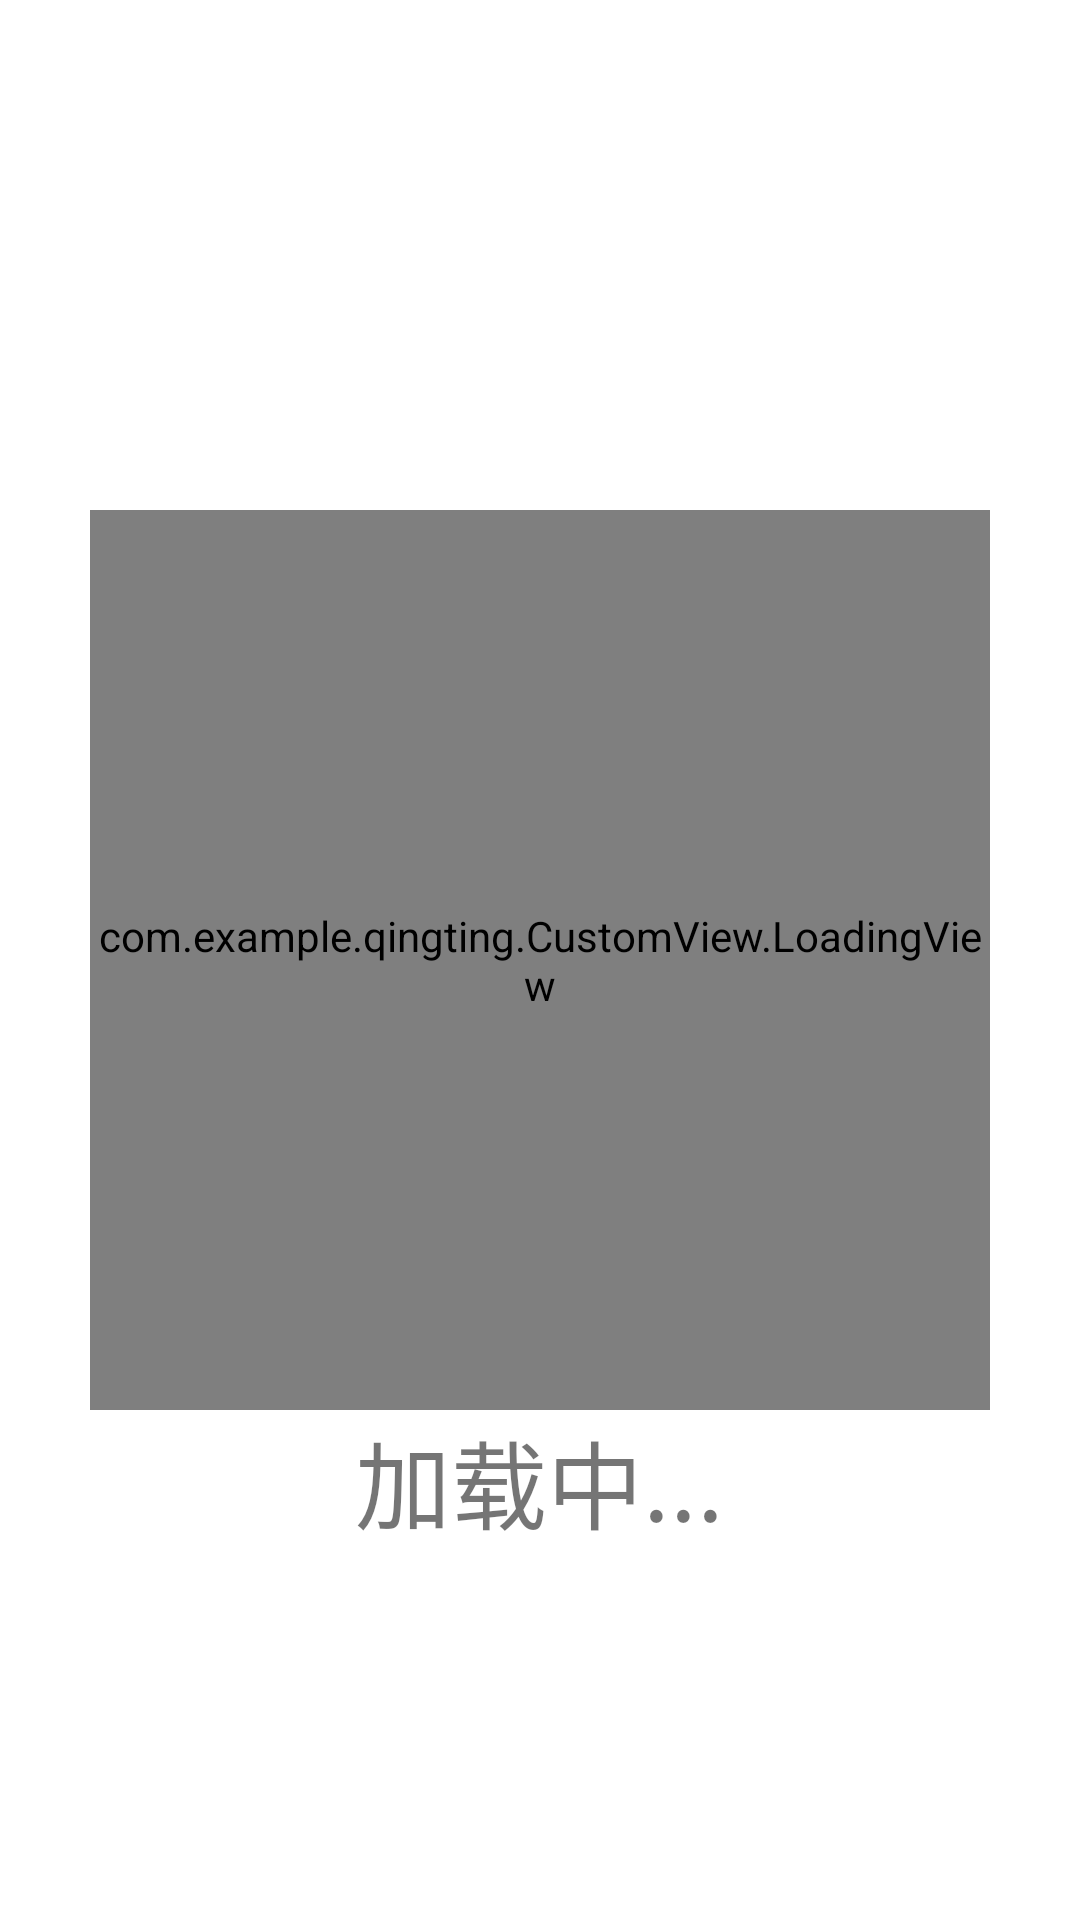

Layout XML and referenced resources for this Android screen:
<!-- AndroidManifest.xml: application theme Theme.QingTing -->
<!-- res/layout/activity_play_list_music.xml -->
<?xml version="1.0" encoding="utf-8"?>
<androidx.constraintlayout.widget.ConstraintLayout xmlns:android="http://schemas.android.com/apk/res/android"
    xmlns:app="http://schemas.android.com/apk/res-auto"
    xmlns:tools="http://schemas.android.com/tools"
    android:id="@+id/main"
    android:layout_width="match_parent"
    android:layout_height="match_parent"
    tools:context=".UserPage.PlayListMusicActivity"
    >
    <View
        android:id="@+id/top_bar"
        app:layout_constraintTop_toTopOf="parent"
        android:layout_width="match_parent"
        android:layout_height="@dimen/top_bar_height"
        />
    <androidx.recyclerview.widget.RecyclerView
        android:id="@+id/play_list_music"
        app:layout_constraintTop_toBottomOf="@id/top_bar"
        app:layout_constraintBottom_toBottomOf="parent"
        android:layout_width="match_parent"
        android:layout_height="0dp"
        android:paddingHorizontal="@dimen/frame_padding"
        />
    <include layout="@layout/loading_layout"
        android:id="@+id/loading_layout"
        />

</androidx.constraintlayout.widget.ConstraintLayout>
<!-- res/layout/loading_layout.xml (included above) -->
<?xml version="1.0" encoding="utf-8"?>
<RelativeLayout xmlns:android="http://schemas.android.com/apk/res/android"
    android:layout_width="match_parent"
    android:layout_height="match_parent">
    <com.example.qingting.CustomView.LoadingView
        android:id="@+id/loading_view"
        android:layout_width="@dimen/result_item_loading_margin"
        android:layout_height="@dimen/result_item_loading_margin"
        android:layout_centerInParent="true"
        />
    <TextView
        android:id="@+id/loading_text"
        android:layout_width="wrap_content"
        android:layout_height="wrap_content"
        android:text="@string/loading"
        android:textSize="@dimen/result_item_loading_text_size"
        android:gravity="center"
        android:layout_below="@id/loading_view"
        android:layout_centerHorizontal="true"
        />
</RelativeLayout>
<!-- resources referenced by this layout -->
<resources>
  <dimen name="frame_padding">20dp</dimen>
  <dimen name="result_item_loading_margin">300dp</dimen>
  <dimen name="result_item_loading_text_size">32dp</dimen>
  <dimen name="top_bar_height">50dp</dimen>
  <string name="loading">加载中...</string>
  <style name="Theme.QingTing" parent="Theme.MaterialComponents.DayNight.NoActionBar">
          
          <item name="colorPrimary">@color/green_500</item>
          <item name="colorPrimaryVariant">@color/green_700</item>
          <item name="colorOnPrimary">@color/white</item>
          
          <item name="colorSecondary">@color/teal_200</item>
          <item name="colorSecondaryVariant">@color/teal_700</item>
          <item name="colorOnSecondary">@color/black</item>
          
          <item name="android:statusBarColor">?attr/colorPrimaryVariant</item>
          <item name="fontFamily">@font/heiti</item>
          
      </style>
  <color name="white">#FFFFFFFF</color>
  <color name="teal_200">#FF03DAC5</color>
  <color name="teal_700">#FF018786</color>
  <color name="black">#FF000000</color>
</resources>
